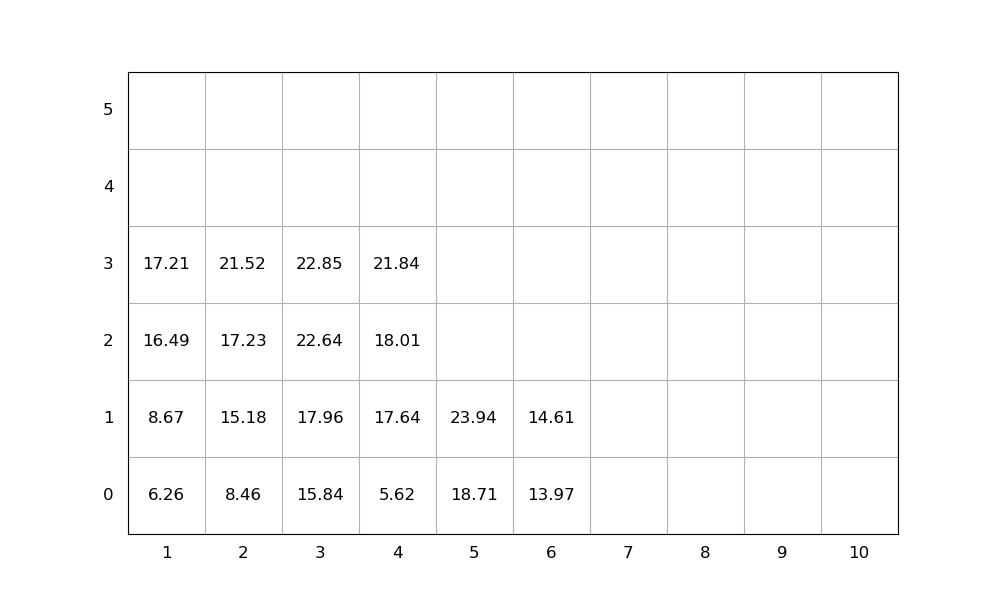

The file beside this chart, header and first rows:
idx, loc_x, loc_y, loc_z, weight, group, score, seq, emerg, reloc, size(ft)
1, 3, 0, 0, 15.84, 0, 15.84, 1, 0, 0, 20
2, 2, 0, 0, 8.46, 0, 8.46, 2, 0, 0, 20
3, 3, 0, 1, 17.96, 0, 17.96, 3, 0, 0, 20
4, 2, 0, 1, 15.18, 0, 15.18, 4, 0, 0, 20
5, 3, 0, 2, 22.64, 0, 22.64, 5, 0, 0, 20
6, 2, 0, 2, 17.23, 0, 17.23, 6, 0, 0, 20
7, 2, 0, 3, 21.52, 0, 21.52, 7, 0, 0, 20
8, 1, 0, 0, 6.26, 0, 6.26, 8, 0, 0, 20
9, 3, 0, 3, 22.85, 0, 22.85, 9, 0, 0, 20
10, 4, 0, 0, 5.62, 0, 5.62, 10, 0, 0, 20
11, 5, 0, 0, 18.71, 0, 18.71, 11, 0, 0, 20
12, 4, 0, 1, 17.64, 0, 17.64, 12, 0, 0, 20
13, 1, 0, 1, 8.67, 0, 8.67, 13, 0, 0, 20
14, 4, 0, 2, 18.01, 0, 18.01, 14, 0, 0, 20
15, 1, 0, 2, 16.49, 0, 16.49, 15, 0, 0, 20
16, 6, 0, 0, 13.97, 0, 13.97, 16, 0, 0, 20
17, 4, 0, 3, 21.84, 0, 21.84, 17, 0, 0, 20
18, 1, 0, 3, 17.21, 0, 17.21, 18, 0, 0, 20
19, 5, 0, 1, 23.94, 0, 23.94, 19, 0, 0, 20
20, 6, 0, 1, 14.61, 0, 14.61, 20, 0, 0, 20
